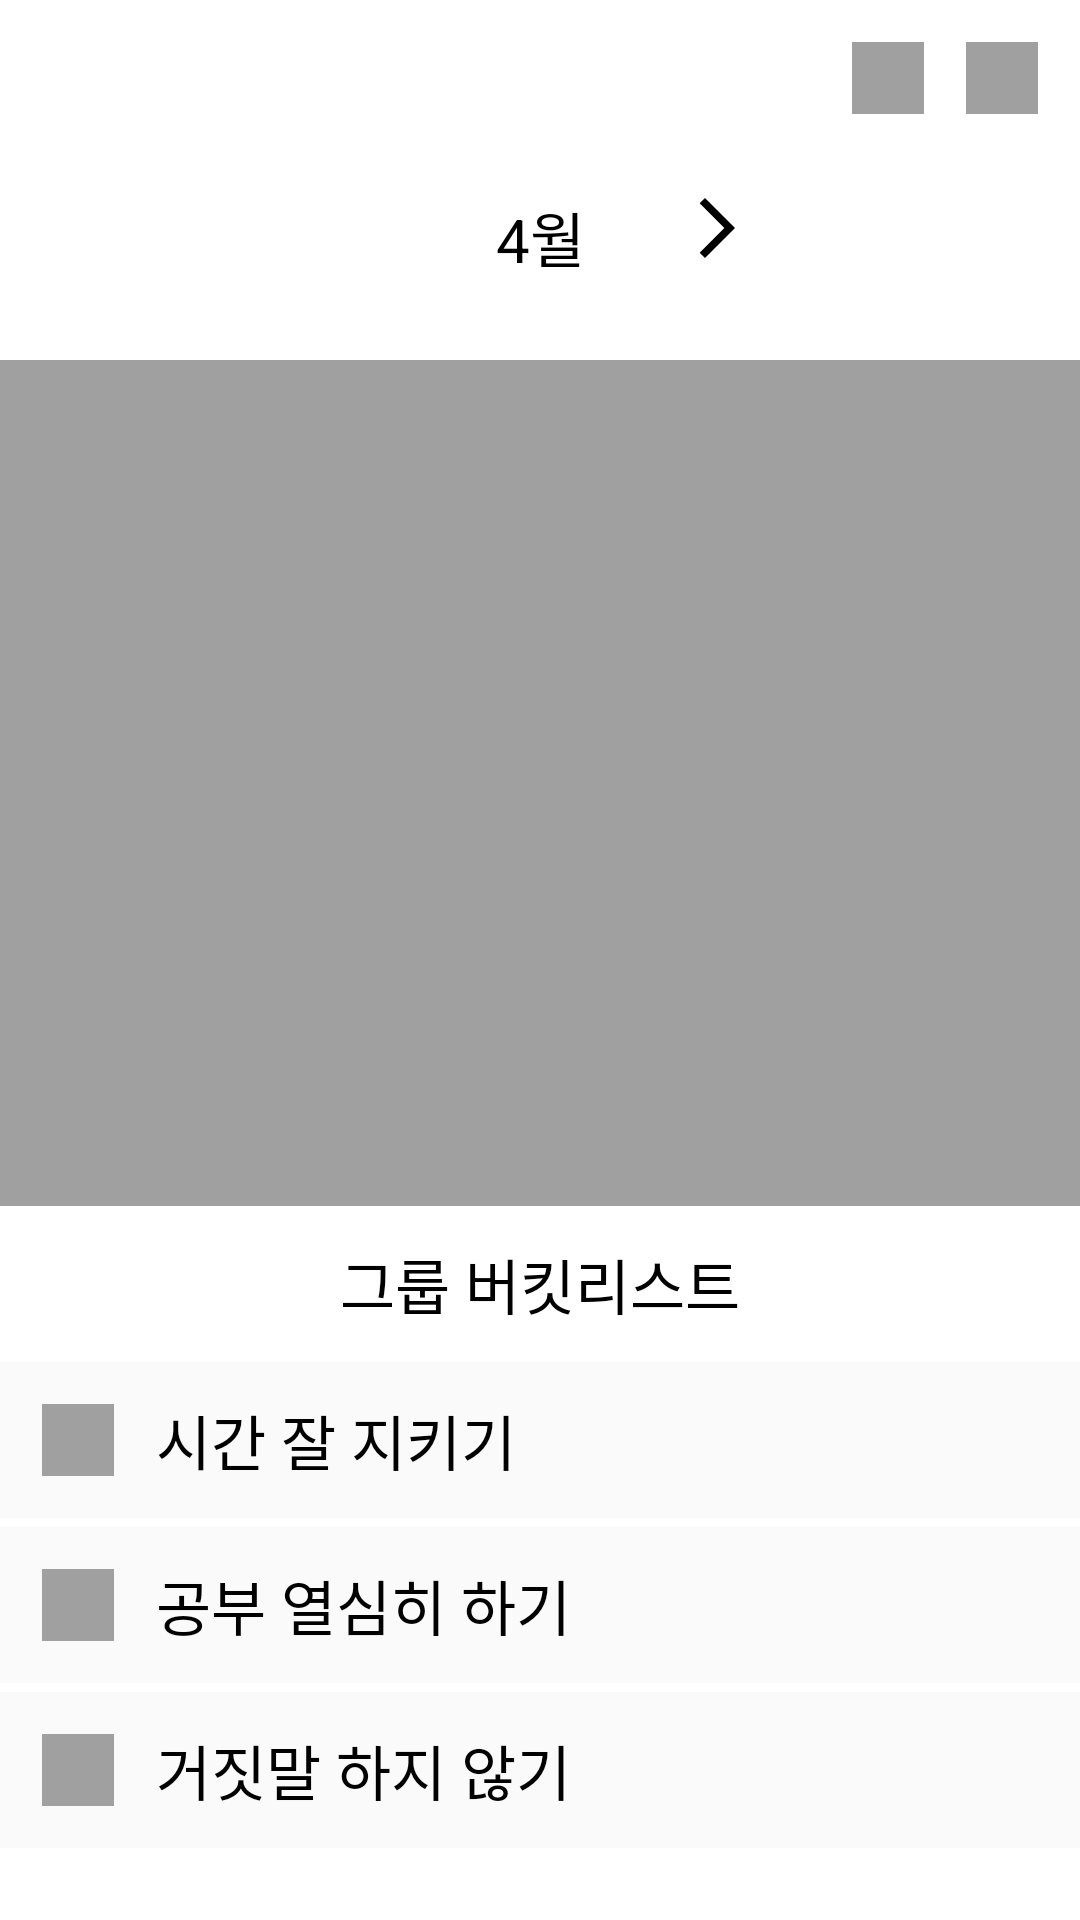

Reconstruct the res/layout file that produces this screen, plus the resources it refers to.
<!-- AndroidManifest.xml: application theme Theme.Harue -->
<!-- res/layout/fragment_calender_clear.xml -->
<?xml version="1.0" encoding="utf-8"?>
<androidx.constraintlayout.widget.ConstraintLayout xmlns:android="http://schemas.android.com/apk/res/android"
    xmlns:tools="http://schemas.android.com/tools"
    android:layout_width="match_parent"
    android:layout_height="match_parent"
    xmlns:app="http://schemas.android.com/apk/res-auto"
    tools:context=".CalenderClear">
    <androidx.constraintlayout.widget.ConstraintLayout
        android:id="@+id/TitlePanel"
        android:layout_width="match_parent"
        android:layout_height="52dp"
        app:layout_constraintStart_toStartOf="parent"
        app:layout_constraintTop_toTopOf="parent">
        <ImageButton
            android:id="@+id/backButton"
            android:layout_width="wrap_content"
            android:layout_height="wrap_content"
            android:src="@drawable/ic_arrow_back"
            app:layout_constraintTop_toTopOf="@id/TitlePanel"
            app:layout_constraintBottom_toBottomOf="@id/TitlePanel"
            app:layout_constraintStart_toStartOf="parent"
            android:layout_marginLeft="14dp"
            android:background="@color/white"/>
        <ImageButton
            android:id="@+id/addMonth"
            android:layout_width="24dp"
            android:layout_height="24dp"
            app:layout_constraintTop_toTopOf="@id/TitlePanel"
            app:layout_constraintBottom_toBottomOf="@id/TitlePanel"
            app:layout_constraintEnd_toEndOf="parent"
            android:layout_marginRight="14dp"
            android:background="@color/gray"/>
        <ImageButton
            android:id="@+id/addPerson"
            android:layout_width="24dp"
            android:layout_height="24dp"
            app:layout_constraintTop_toTopOf="@id/TitlePanel"
            app:layout_constraintBottom_toBottomOf="@id/TitlePanel"
            app:layout_constraintEnd_toStartOf="@id/addMonth"
            android:layout_marginRight="14dp"
            android:background="@color/gray"/>
    </androidx.constraintlayout.widget.ConstraintLayout>
    <androidx.constraintlayout.widget.ConstraintLayout
        android:id="@+id/MonthPanel"
        android:layout_width="match_parent"
        android:layout_height="54dp"
        app:layout_constraintStart_toStartOf="parent"
        app:layout_constraintTop_toBottomOf="@id/TitlePanel">
        <TextView
            android:id="@+id/month"
            android:layout_width="wrap_content"
            android:layout_height="wrap_content"
            app:layout_constraintStart_toStartOf="parent"
            app:layout_constraintEnd_toEndOf="parent"
            app:layout_constraintTop_toTopOf="parent"
            app:layout_constraintBottom_toBottomOf="parent"
            android:textSize="20sp"
            android:textColor="@color/black"
            android:text="4월"/>
        <ImageView
            android:id="@+id/previousButton"
            android:layout_width="wrap_content"
            android:layout_height="wrap_content"
            android:src="@drawable/ic_arrow_back"
            app:layout_constraintTop_toTopOf="@id/MonthPanel"
            app:layout_constraintBottom_toBottomOf="@+id/MonthPanel"
            android:background="@color/white"
            app:layout_constraintEnd_toStartOf="@+id/month"
            android:layout_marginRight="26dp"/>
        <ImageView
            android:id="@+id/nextButton"
            android:layout_width="wrap_content"
            android:src="@drawable/ic_arrow"
            android:layout_height="wrap_content"
            app:layout_constraintTop_toTopOf="@id/MonthPanel"
            app:layout_constraintBottom_toBottomOf="@+id/MonthPanel"
            android:background="@color/white"
            app:layout_constraintStart_toEndOf="@+id/month"
            android:layout_marginLeft="26dp"/>
    </androidx.constraintlayout.widget.ConstraintLayout>
    <ImageView
        android:id="@+id/calender"
        android:layout_width="match_parent"
        android:layout_height="282dp"
        app:layout_constraintTop_toBottomOf="@+id/MonthPanel"
        android:layout_marginTop="14dp"
        android:background="@color/gray"
        app:layout_constraintLeft_toLeftOf="parent"/>
    <androidx.constraintlayout.widget.ConstraintLayout
        android:id="@+id/groupBucketlist"
        android:layout_width="wrap_content"
        android:layout_height="52dp"
        app:layout_constraintTop_toBottomOf="@+id/calender"
        app:layout_constraintBottom_toTopOf="@+id/listPanel01"
        app:layout_constraintStart_toStartOf="parent"
        app:layout_constraintEnd_toEndOf="parent"/>
    <TextView
        android:id="@+id/groupBucketlistTitle"
        android:layout_width="wrap_content"
        android:layout_height="wrap_content"
        app:layout_constraintTop_toBottomOf="@+id/calender"
        app:layout_constraintBottom_toTopOf="@+id/listPanel01"
        app:layout_constraintStart_toStartOf="parent"
        app:layout_constraintEnd_toEndOf="parent"
        android:textSize="20sp"
        android:textColor="@color/black"
        android:text="그룹 버킷리스트"/>
    <androidx.constraintlayout.widget.ConstraintLayout
        android:id="@+id/listPanel01"
        android:layout_width="match_parent"
        android:layout_height="52dp"
        app:layout_constraintTop_toBottomOf="@+id/groupBucketlist"
        app:layout_constraintStart_toStartOf="parent"
        android:background="@color/lightgray">
        <ImageView
            android:id="@+id/checkBox01"
            android:layout_width="24dp"
            android:layout_height="24dp"
            app:layout_constraintStart_toStartOf="parent"
            app:layout_constraintTop_toTopOf="@id/listPanel01"
            app:layout_constraintBottom_toBottomOf="@id/listPanel01"
            android:layout_marginLeft="14dp"
            android:background="@color/gray"/>
        <TextView
            android:id="@+id/listArr01"
            android:layout_width="wrap_content"
            android:layout_height="wrap_content"
            app:layout_constraintTop_toTopOf="@+id/listPanel01"
            app:layout_constraintBottom_toBottomOf="@+id/listPanel01"
            app:layout_constraintStart_toEndOf="@id/checkBox01"
            android:layout_marginLeft="14dp"
            android:textSize="20sp"
            android:textColor="@color/black"
            android:text="시간 잘 지키기"/>
    </androidx.constraintlayout.widget.ConstraintLayout>
    <androidx.constraintlayout.widget.ConstraintLayout
        android:id="@+id/listPanel02"
        android:layout_width="match_parent"
        android:layout_height="52dp"
        app:layout_constraintTop_toBottomOf="@+id/listPanel01"
        app:layout_constraintStart_toStartOf="parent"
        android:layout_marginTop="3dp"
        android:background="@color/lightgray">
        <ImageView
            android:id="@+id/checkBox02"
            android:layout_width="24dp"
            android:layout_height="24dp"
            app:layout_constraintStart_toStartOf="parent"
            app:layout_constraintTop_toTopOf="@id/listPanel02"
            app:layout_constraintBottom_toBottomOf="@id/listPanel02"
            android:layout_marginLeft="14dp"
            android:background="@color/gray"/>
        <TextView
            android:id="@+id/listArr02"
            android:layout_width="wrap_content"
            android:layout_height="wrap_content"
            app:layout_constraintTop_toTopOf="@+id/listPanel02"
            app:layout_constraintBottom_toBottomOf="@+id/listPanel02"
            app:layout_constraintStart_toEndOf="@id/checkBox02"
            android:layout_marginLeft="14dp"
            android:textSize="20sp"
            android:textColor="@color/black"
            android:text="공부 열심히 하기"/>
    </androidx.constraintlayout.widget.ConstraintLayout>
    <androidx.constraintlayout.widget.ConstraintLayout
        android:id="@+id/listPanel03"
        android:layout_width="match_parent"
        android:layout_height="52dp"
        app:layout_constraintTop_toBottomOf="@+id/listPanel02"
        app:layout_constraintStart_toStartOf="parent"
        android:layout_marginTop="3dp"
        android:background="@color/lightgray">
        <ImageView
            android:id="@+id/checkBox03"
            android:layout_width="24dp"
            android:layout_height="24dp"
            app:layout_constraintStart_toStartOf="parent"
            app:layout_constraintTop_toTopOf="@id/listPanel03"
            app:layout_constraintBottom_toBottomOf="@id/listPanel03"
            android:layout_marginLeft="14dp"
            android:background="@color/gray"/>
        <TextView
            android:id="@+id/listArr03"
            android:layout_width="wrap_content"
            android:layout_height="wrap_content"
            app:layout_constraintTop_toTopOf="@+id/listPanel03"
            app:layout_constraintBottom_toBottomOf="@+id/listPanel03"
            app:layout_constraintStart_toEndOf="@id/checkBox03"
            android:layout_marginLeft="14dp"
            android:textSize="20sp"
            android:textColor="@color/black"
            android:text="거짓말 하지 않기"/>
    </androidx.constraintlayout.widget.ConstraintLayout>
</androidx.constraintlayout.widget.ConstraintLayout>
<!-- resources referenced by this layout -->
<resources>
  <color name="black">#FF000000</color>
  <color name="gray">#A0A0A0</color>
  <color name="lightgray">#FAFAFA</color>
  <color name="white">#FFFFFFFF</color>
  <!-- drawable ic_arrow (drawable) -->
  <vector xmlns:android="http://schemas.android.com/apk/res/android"
      android:width="28dp"
      android:height="30dp"
      android:viewportWidth="28"
      android:viewportHeight="30">
    <group>
      <clip-path
          android:pathData="M24,24l-24,-0l-0,-24l24,-0z"/>
      <path
          android:pathData="M14,2L24,12L14,22L12.225,20.225L20.45,12L12.225,3.775L14,2Z"
          android:fillColor="#000000"/>
    </group>
  </vector>
  <style name="Theme.Harue" parent="Theme.MaterialComponents.DayNight.DarkActionBar">
          
          <item name="colorPrimary">@color/tomato</item>
          <item name="colorPrimaryVariant">@color/salmon</item>
          <item name="colorOnPrimary">@color/white</item>
          
          <item name="colorSecondary">@color/salmon</item>
          <item name="colorSecondaryVariant">@color/sienna</item>
          <item name="colorOnSecondary">@color/black</item>
          
          <item name="android:statusBarColor">?attr/colorPrimaryVariant</item>
          
      </style>
  <color name="tomato">#FE5335</color>
  <color name="salmon">#FF7E68</color>
  <color name="sienna">#7F2A1B</color>
</resources>
